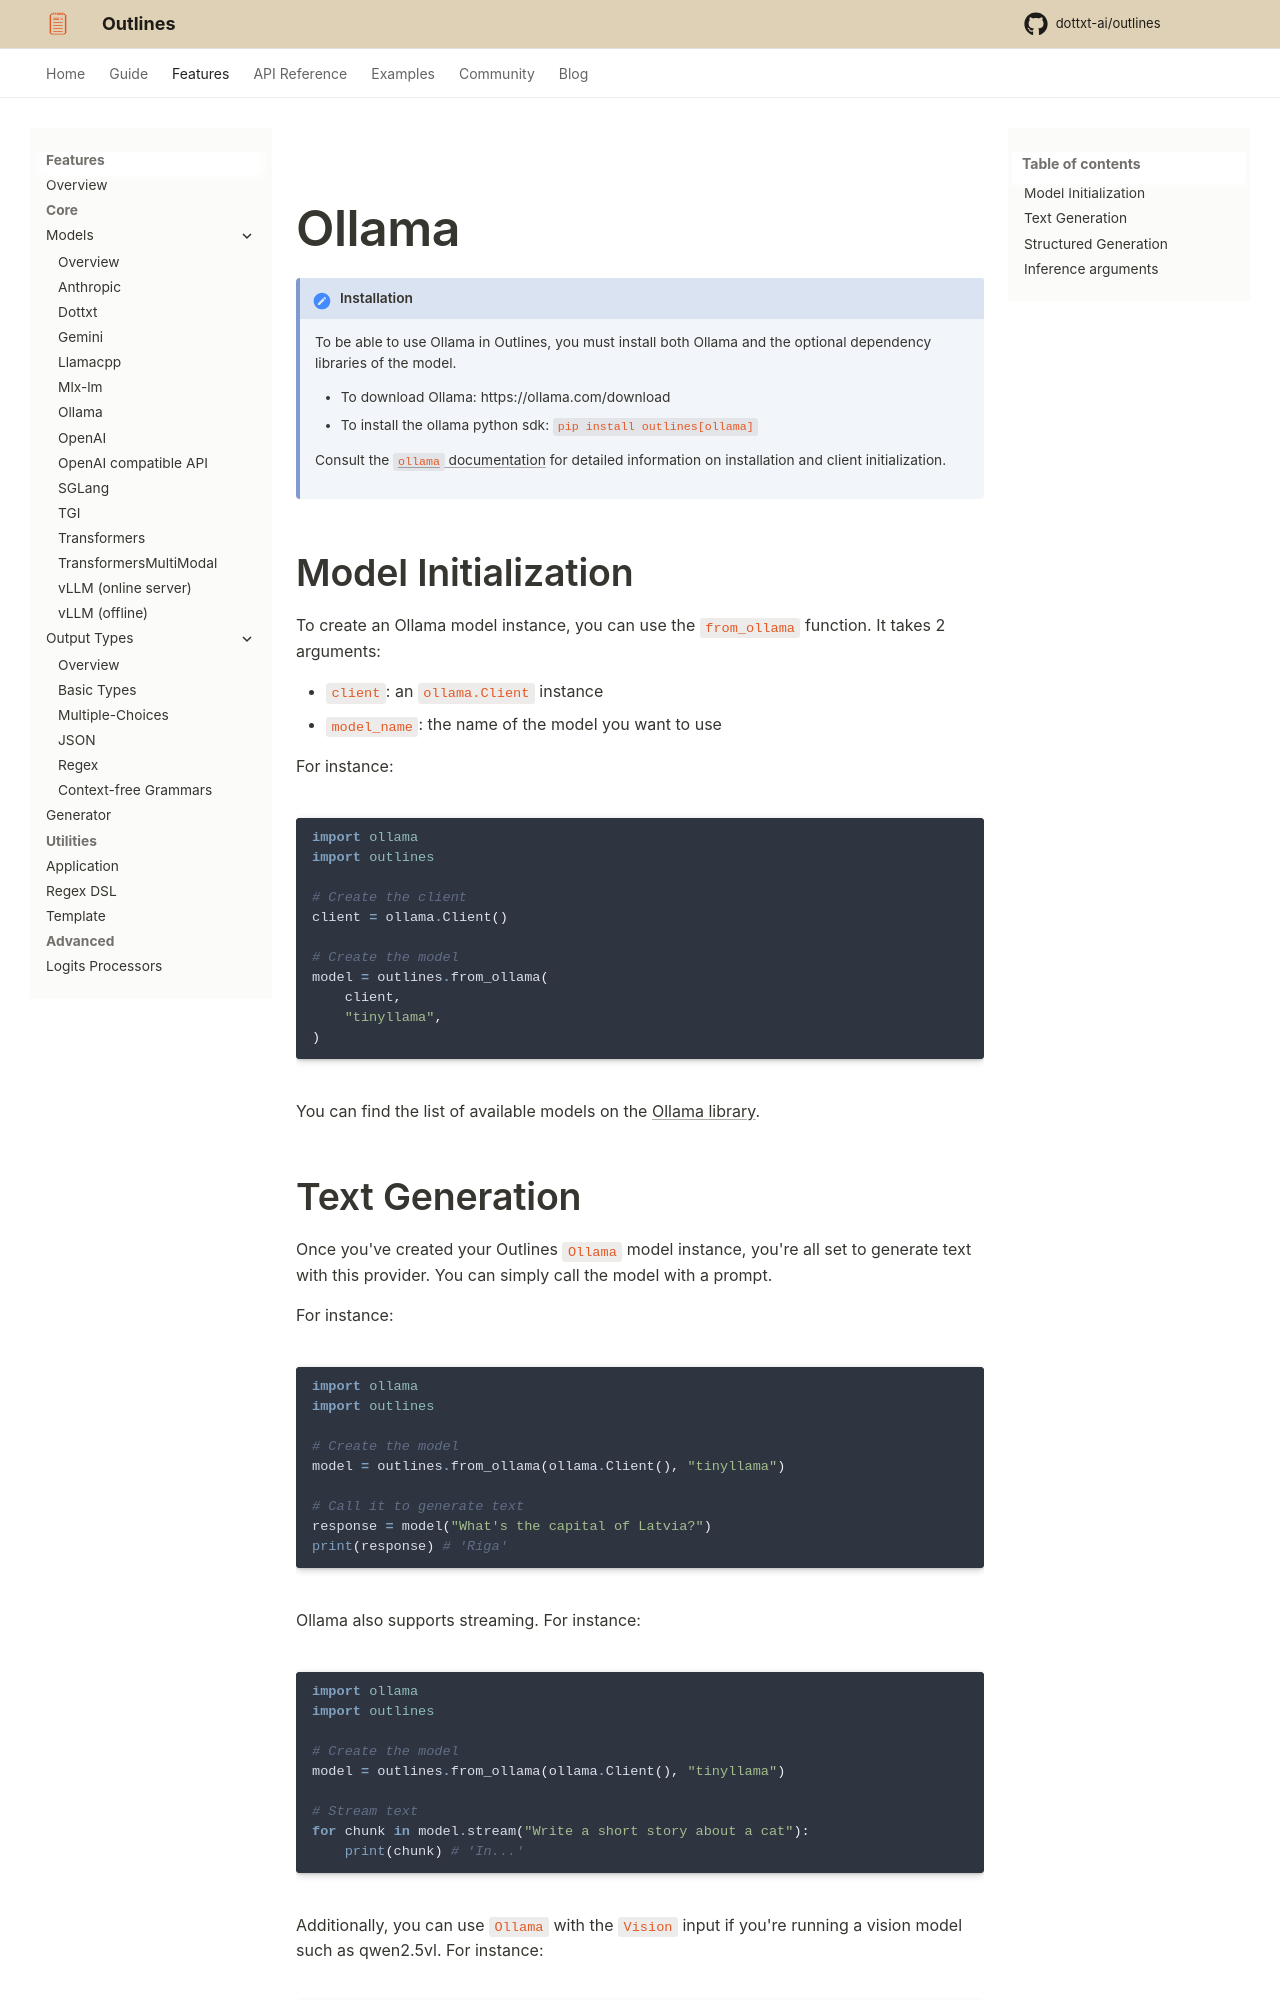

repository: CooperBench-Human-Pilot/dottxt_ai_outlines_task-task1655-f7-f10 · page: main/features/models/ollama/index.html · generator: mkdocs

---
title: Ollama
---

# Ollama

!!! Installation

    To be able to use Ollama in Outlines, you must install both Ollama and the optional dependency libraries of the model.

    - To download Ollama: https://ollama.com/download
    - To install the ollama python sdk: `pip install outlines[ollama]`

    Consult the [`ollama` documentation](https://github.com/ollama/ollama-python) for detailed information on installation and client initialization.

## Model Initialization

To create an Ollama model instance, you can use the `from_ollama` function. It takes 2 arguments:

- `client`: an `ollama.Client` instance
- `model_name`: the name of the model you want to use

For instance:

```python
import ollama
import outlines

# Create the client
client = ollama.Client()

# Create the model
model = outlines.from_ollama(
    client,
    "tinyllama",
)
```

You can find the list of available models on the [Ollama library](https://ollama.com/library).
